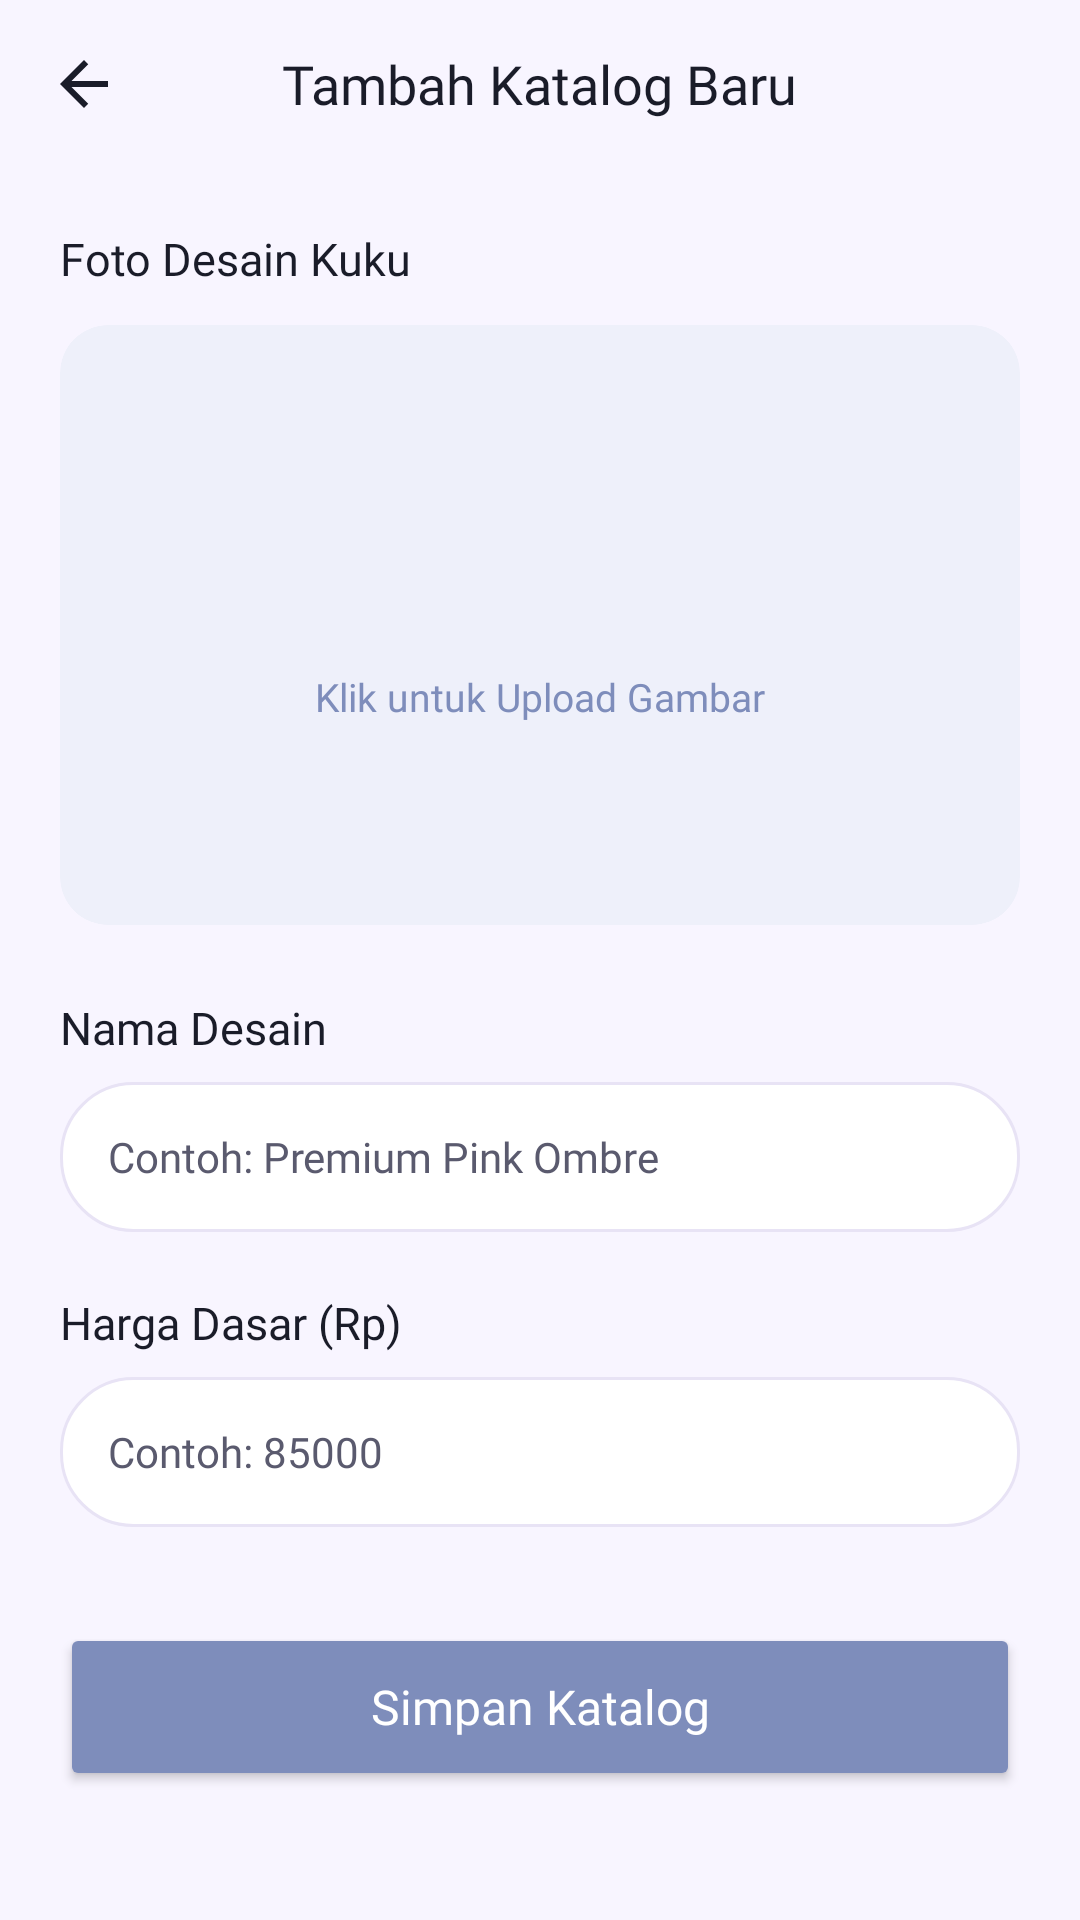

Produce the Android XML layout that renders to this screen, including the resource entries it uses.
<!-- AndroidManifest.xml: application theme Theme.Nailzbynutz -->
<!-- res/layout/activity_add_edit_catalog.xml -->
<?xml version="1.0" encoding="utf-8"?>
<RelativeLayout xmlns:android="http://schemas.android.com/apk/res/android"
    xmlns:app="http://schemas.android.com/apk/res-auto"
    android:layout_width="match_parent"
    android:layout_height="match_parent"
    android:background="@color/background_primary">

    <RelativeLayout
        android:id="@+id/top_bar"
        android:layout_width="match_parent"
        android:layout_height="56dp"
        android:paddingHorizontal="16dp">
        <ImageView
            android:id="@+id/btn_back_add_edit"
            android:layout_width="24dp"
            android:layout_height="24dp"
            android:layout_centerVertical="true"
            android:src="@drawable/ic_back"
            app:tint="@color/text_primary" />
        <TextView
            android:id="@+id/tv_title_add_edit"
            android:layout_width="wrap_content"
            android:layout_height="wrap_content"
            android:layout_centerInParent="true"
            android:text="Tambah Katalog Baru"
            android:textSize="18sp"
            android:fontFamily="@font/fredoka_bold"
            android:textColor="@color/text_primary" />
    </RelativeLayout>

    <ScrollView
        android:layout_width="match_parent"
        android:layout_height="match_parent"
        android:layout_below="@id/top_bar"
        android:padding="20dp"
        android:clipToPadding="false">

        <LinearLayout
            android:layout_width="match_parent"
            android:layout_height="wrap_content"
            android:orientation="vertical">

            <TextView
                android:layout_width="wrap_content"
                android:layout_height="wrap_content"
                android:text="Foto Desain Kuku"
                android:textColor="@color/text_primary"
                android:textSize="15sp"
                android:fontFamily="@font/poppins_bold"
                android:layout_marginBottom="12dp"/>

            <androidx.cardview.widget.CardView
                android:id="@+id/card_upload_image"
                android:layout_width="match_parent"
                android:layout_height="200dp"
                android:layout_marginBottom="24dp"
                app:cardCornerRadius="16dp"
                app:cardElevation="0dp"
                app:cardBackgroundColor="#EEF0FA">

                <ImageView
                    android:id="@+id/iv_catalog_preview"
                    android:layout_width="match_parent"
                    android:layout_height="match_parent"
                    android:scaleType="centerCrop" />

                <LinearLayout
                    android:id="@+id/layout_upload_hint"
                    android:layout_width="wrap_content"
                    android:layout_height="wrap_content"
                    android:layout_gravity="center"
                    android:gravity="center"
                    android:orientation="vertical">
                    <ImageView
                        android:layout_width="40dp"
                        android:layout_height="40dp"
                        android:src="@drawable/ic_add"
                        app:tint="@color/lavender_dark"
                        android:layout_marginBottom="8dp"/>
                    <TextView
                        android:layout_width="wrap_content"
                        android:layout_height="wrap_content"
                        android:text="Klik untuk Upload Gambar"
                        android:textColor="@color/lavender_dark"
                        android:fontFamily="@font/poppins_medium"
                        android:textSize="13sp"/>
                </LinearLayout>
            </androidx.cardview.widget.CardView>

            <TextView
                android:layout_width="wrap_content"
                android:layout_height="wrap_content"
                android:text="Nama Desain"
                android:textColor="@color/text_primary"
                android:textSize="15sp"
                android:fontFamily="@font/poppins_bold"
                android:layout_marginBottom="8dp"/>
            <EditText
                android:id="@+id/et_catalog_name"
                android:layout_width="match_parent"
                android:layout_height="50dp"
                android:background="@drawable/bg_card_rounded"
                android:paddingHorizontal="16dp"
                android:hint="Contoh: Premium Pink Ombre"
                android:textColor="@color/text_primary"
                android:textColorHint="@color/text_secondary"
                android:fontFamily="@font/poppins_medium"
                android:textSize="14sp"
                android:layout_marginBottom="20dp"/>

            <TextView
                android:layout_width="wrap_content"
                android:layout_height="wrap_content"
                android:text="Harga Dasar (Rp)"
                android:textColor="@color/text_primary"
                android:textSize="15sp"
                android:fontFamily="@font/poppins_bold"
                android:layout_marginBottom="8dp"/>
            <EditText
                android:id="@+id/et_catalog_price"
                android:layout_width="match_parent"
                android:layout_height="50dp"
                android:background="@drawable/bg_card_rounded"
                android:paddingHorizontal="16dp"
                android:hint="Contoh: 85000"
                android:inputType="number"
                android:textColor="@color/text_primary"
                android:textColorHint="@color/text_secondary"
                android:fontFamily="@font/poppins_medium"
                android:textSize="14sp"
                android:layout_marginBottom="32dp"/>

            <androidx.appcompat.widget.AppCompatButton
                android:id="@+id/btn_save_catalog"
                android:layout_width="match_parent"
                android:layout_height="56dp"
                android:text="Simpan Katalog"
                android:textColor="@color/white"
                android:backgroundTint="@color/lavender_dark"
                android:textAllCaps="false"
                android:textSize="16sp"
                android:fontFamily="@font/poppins_bold"
                app:cornerRadius="28dp"
                android:elevation="4dp" />

        </LinearLayout>
    </ScrollView>
</RelativeLayout>
<!-- resources referenced by this layout -->
<resources>
  <color name="background_primary">#F8F5FF</color>
  <color name="lavender_dark">#7E8DBB</color>
  <color name="text_primary">#1A1C29</color>
  <color name="text_secondary">#5A5A6E</color>
  <color name="white">#FFFFFF</color>
  <!-- drawable bg_card_rounded (drawable) -->
  <?xml version="1.0" encoding="utf-8"?>
  <shape xmlns:android="http://schemas.android.com/apk/res/android">
      <solid android:color="@color/background_card" />
      <corners android:radius="24dp" />
      <stroke android:width="1dp" android:color="@color/divider" />
  </shape>
  <!-- drawable ic_back (drawable) -->
  <vector xmlns:android="http://schemas.android.com/apk/res/android"
      android:width="24dp"
      android:height="24dp"
      android:viewportWidth="24"
      android:viewportHeight="24">
      <path
          android:fillColor="#7E8DBB"
          android:pathData="M20,11H7.83l5.59,-5.59L12,4l-8,8 8,8 1.41,-1.41L7.83,13H20v-2z" />
  </vector>
  <style name="Theme.Nailzbynutz" parent="Theme.MaterialComponents.DayNight.NoActionBar">
          <item name="colorPrimary">@color/lavender_dark</item>
          <item name="colorPrimaryVariant">@color/lavender_accent</item>
          <item name="colorOnPrimary">@color/white</item>
          <item name="colorSecondary">@color/lavender_medium</item>
          <item name="colorSecondaryVariant">@color/lavender_light</item>
          <item name="colorOnSecondary">@color/black</item>
          <item name="android:statusBarColor">@color/background_primary</item>
          <item name="android:windowBackground">@color/background_primary</item>
      </style>
  <color name="background_card">#FFFFFF</color>
  <color name="divider">#E8E3F5</color>
  <color name="lavender_accent">#8B7BD6</color>
  <color name="lavender_medium">#B8A6E8</color>
  <color name="lavender_light">#D9CCFF</color>
  <color name="black">#000000</color>
</resources>
